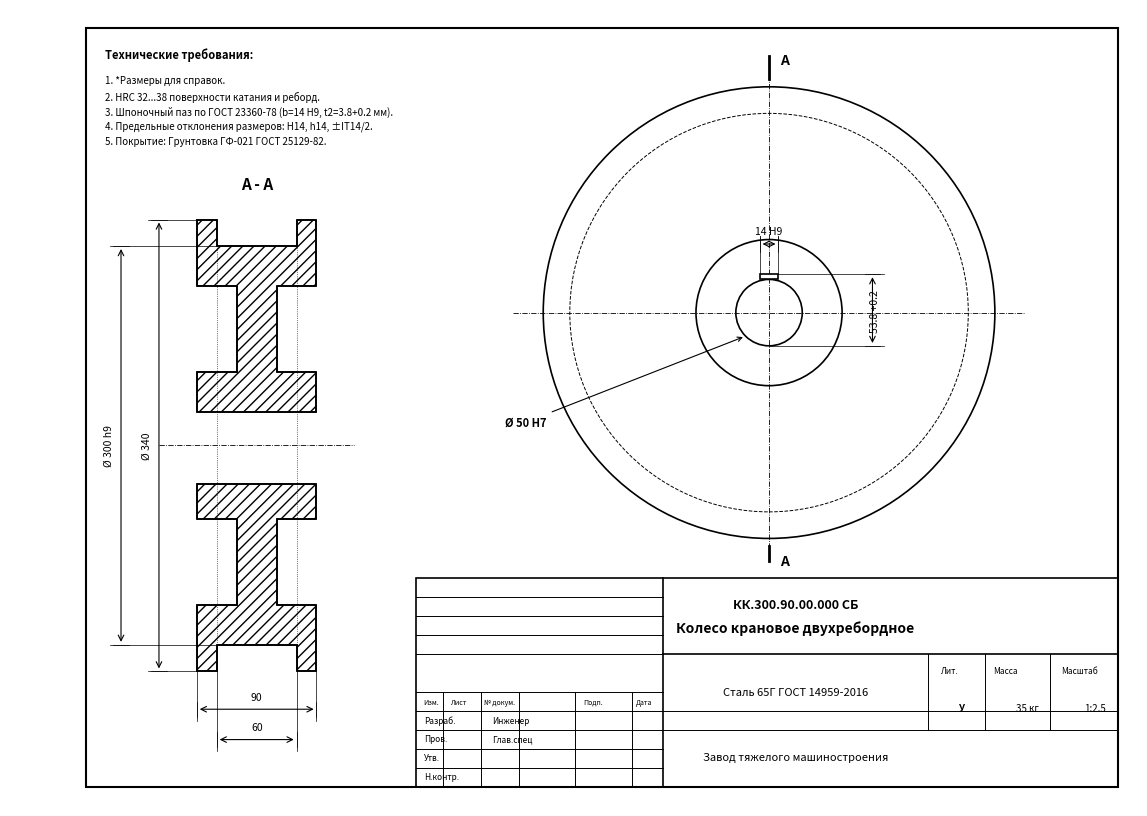

This figure's Python source:
import os
import matplotlib.pyplot as plt
import matplotlib.patches as patches

def create_technical_drawing():
    fig, ax = plt.subplots(figsize=(11.69, 8.27), dpi=300) # A4 landscape

    # Page bounds in mm coords
    # Drawing border: 20mm left margin, 5mm top/bottom/right margin according to GOST
    border_left = 20
    border_right = 292
    border_bottom = 5
    border_top = 205

    # Outer frame setup
    ax.set_xlim(0, 297)
    ax.set_ylim(0, 210)
    ax.set_aspect('equal')
    ax.axis('off')

    # Drawing frame according to GOST (20mm left, 5mm top/bottom/right)
    frame = patches.Rectangle((border_left, border_bottom), border_right - border_left, border_top - border_bottom,
                              linewidth=1.5, edgecolor='black', facecolor='none')
    ax.add_patch(frame)

    # Title Block (Основная надпись по ГОСТ 2.104-68, Форма 1)
    tb_w = 185
    tb_h = 55
    tb_x = border_right - tb_w  # 292 - 185 = 107
    tb_y = border_bottom        # 5

    tb_border = patches.Rectangle((tb_x, tb_y), tb_w, tb_h, linewidth=1.2, edgecolor='black', facecolor='none')
    ax.add_patch(tb_border)

    # Horizontal grid lines in Title Block
    y_lines = [tb_y + 5, tb_y + 10, tb_y + 15, tb_y + 20, tb_y + 25, tb_y + 35, tb_y + 40, tb_y + 45, tb_y + 50]
    for yl in y_lines:
        ax.plot([tb_x, tb_x + 65], [yl, yl], color='black', linewidth=0.7)

    # Vertical grid lines in Title Block
    ax.plot([tb_x + 7, tb_x + 7], [tb_y, tb_y + 25], color='black', linewidth=0.7)
    ax.plot([tb_x + 17, tb_x + 17], [tb_y, tb_y + 25], color='black', linewidth=0.7)
    ax.plot([tb_x + 27, tb_x + 27], [tb_y, tb_y + 25], color='black', linewidth=0.7)
    ax.plot([tb_x + 42, tb_x + 42], [tb_y, tb_y + 25], color='black', linewidth=0.7)
    ax.plot([tb_x + 57, tb_x + 57], [tb_y, tb_y + 25], color='black', linewidth=0.7)
    ax.plot([tb_x + 65, tb_x + 65], [tb_y, tb_y + 55], color='black', linewidth=1.2)

    # Upper/Right sections of title block
    ax.plot([tb_x + 65, border_right], [tb_y + 15, tb_y + 15], color='black', linewidth=0.7)
    ax.plot([tb_x + 65, border_right], [tb_y + 20, tb_y + 20], color='black', linewidth=0.7)
    ax.plot([tb_x + 65, border_right], [tb_y + 35, tb_y + 35], color='black', linewidth=1.2)

    ax.plot([tb_x + 135, tb_x + 135], [tb_y + 15, tb_y + 35], color='black', linewidth=0.7)
    ax.plot([tb_x + 150, tb_x + 150], [tb_y + 15, tb_y + 35], color='black', linewidth=0.7)
    ax.plot([tb_x + 167, tb_x + 167], [tb_y + 15, tb_y + 35], color='black', linewidth=0.7)

    # Text in Title Block
    ax.text(tb_x + 100, tb_y + 42, 'Колесо крановое двухребордное', fontsize=10, fontweight='bold', ha='center', va='center', fontfamily='sans-serif')
    ax.text(tb_x + 100, tb_y + 48, 'КК.300.90.00.000 СБ', fontsize=9, fontweight='bold', ha='center', va='center', fontfamily='sans-serif')
    ax.text(tb_x + 100, tb_y + 25, 'Сталь 65Г ГОСТ 14959-2016', fontsize=8, ha='center', va='center', fontfamily='sans-serif')

    # Labels in table
    ax.text(tb_x + 2, tb_y + 22, 'Изм.', fontsize=5, fontfamily='sans-serif')
    ax.text(tb_x + 9, tb_y + 22, 'Лист', fontsize=5, fontfamily='sans-serif')
    ax.text(tb_x + 18, tb_y + 22, '№ докум.', fontsize=5, fontfamily='sans-serif')
    ax.text(tb_x + 44, tb_y + 22, 'Подп.', fontsize=5, fontfamily='sans-serif')
    ax.text(tb_x + 58, tb_y + 22, 'Дата', fontsize=5, fontfamily='sans-serif')

    ax.text(tb_x + 2, tb_y + 17, 'Разраб.', fontsize=6, fontfamily='sans-serif')
    ax.text(tb_x + 2, tb_y + 12, 'Пров.', fontsize=6, fontfamily='sans-serif')
    ax.text(tb_x + 2, tb_y + 2, 'Н.контр.', fontsize=6, fontfamily='sans-serif')
    ax.text(tb_x + 2, tb_y + 7, 'Утв.', fontsize=6, fontfamily='sans-serif')

    ax.text(tb_x + 20, tb_y + 17, 'Инженер', fontsize=6, fontfamily='sans-serif')
    ax.text(tb_x + 20, tb_y + 12, 'Глав.спец', fontsize=6, fontfamily='sans-serif')

    ax.text(tb_x + 138, tb_y + 30, 'Лит.', fontsize=6, fontfamily='sans-serif')
    ax.text(tb_x + 152, tb_y + 30, 'Масса', fontsize=6, fontfamily='sans-serif')
    ax.text(tb_x + 170, tb_y + 30, 'Масштаб', fontsize=6, fontfamily='sans-serif')
    ax.text(tb_x + 143, tb_y + 20, 'У', fontsize=7, fontweight='bold', fontfamily='sans-serif')
    ax.text(tb_x + 158, tb_y + 20, '35 кг', fontsize=7, fontfamily='sans-serif')
    ax.text(tb_x + 176, tb_y + 20, '1:2.5', fontsize=7, fontfamily='sans-serif')

    ax.text(tb_x + 100, tb_y + 8, 'Завод тяжелого машиностроения', fontsize=8, ha='center', va='center', fontfamily='sans-serif')

    # Technical requirements (Top Left corner)
    tech_reqs = [
        "1. *Размеры для справок.",
        "2. HRC 32...38 поверхности катания и реборд.",
        "3. Шпоночный паз по ГОСТ 23360-78 (b=14 H9, t2=3.8+0.2 мм).",
        "4. Предельные отклонения размеров: H14, h14, ±IT14/2.",
        "5. Покрытие: Грунтовка ГФ-021 ГОСТ 25129-82."
    ]
    req_x = border_left + 5
    req_y = border_top - 8
    ax.text(req_x, req_y, "Технические требования:", fontsize=8, fontweight='bold', fontfamily='sans-serif')
    for i, req in enumerate(tech_reqs):
        ax.text(req_x, req_y - 4.5 - i * 4.0, req, fontsize=7, fontfamily='sans-serif', va='top')

    # --- VIEWS GEOMETRY ---
    scale = 0.35

    # VIEW 1: Cross-Section View (Frontal Section)
    cx1 = 65
    cy1 = 95

    w_tot = 90 * scale
    w_flange = 15 * scale
    w_tread = 60 * scale
    w_web = 30 * scale

    r_flange = 170 * scale
    r_tread = 150 * scale
    r_rim_in = 120 * scale
    r_hub = 55 * scale
    r_bore = 25 * scale

    x_left = cx1 - w_tot / 2.0
    x_right = cx1 + w_tot / 2.0

    # Upper Half Section (Y > cy1)
    upper_poly_top = [
        (x_left, cy1 + r_flange),
        (x_left + w_flange, cy1 + r_flange),
        (x_left + w_flange, cy1 + r_tread),
        (x_right - w_flange, cy1 + r_tread),
        (x_right - w_flange, cy1 + r_flange),
        (x_right, cy1 + r_flange),
        (x_right, cy1 + r_rim_in),
        (cx1 + w_web/2, cy1 + r_rim_in),
        (cx1 + w_web/2, cy1 + r_hub),
        (x_right, cy1 + r_hub),
        (x_right, cy1 + r_bore),
        (x_left, cy1 + r_bore),
        (x_left, cy1 + r_hub),
        (cx1 - w_web/2, cy1 + r_hub),
        (cx1 - w_web/2, cy1 + r_rim_in),
        (x_left, cy1 + r_rim_in),
        (x_left, cy1 + r_flange)
    ]

    xs_u, ys_u = zip(*upper_poly_top)
    ax.plot(xs_u, ys_u, color='black', linewidth=1.2)

    polygon_u = patches.Polygon(upper_poly_top, closed=True, facecolor='none', edgecolor='black', hatch='///', linewidth=1.2)
    ax.add_patch(polygon_u)

    # Lower Half Section (Y < cy1)
    lower_poly_bot = [
        (x_left, cy1 - r_flange),
        (x_left + w_flange, cy1 - r_flange),
        (x_left + w_flange, cy1 - r_tread),
        (x_right - w_flange, cy1 - r_tread),
        (x_right - w_flange, cy1 - r_flange),
        (x_right, cy1 - r_flange),
        (x_right, cy1 - r_rim_in),
        (cx1 + w_web/2, cy1 - r_rim_in),
        (cx1 + w_web/2, cy1 - r_hub),
        (x_right, cy1 - r_hub),
        (x_right, cy1 - (r_bore + 3.8 * scale)),
        (x_left, cy1 - (r_bore + 3.8 * scale)),
        (x_left, cy1 - r_hub),
        (cx1 - w_web/2, cy1 - r_hub),
        (cx1 - w_web/2, cy1 - r_rim_in),
        (x_left, cy1 - r_rim_in),
        (x_left, cy1 - r_flange)
    ]

    xs_l, ys_l = zip(*lower_poly_bot)
    ax.plot(xs_l, ys_l, color='black', linewidth=1.2)

    polygon_l = patches.Polygon(lower_poly_bot, closed=True, facecolor='none', edgecolor='black', hatch='///', linewidth=1.2)
    ax.add_patch(polygon_l)

    # Centerline for View 1
    ax.plot([x_left - 10, x_right + 10], [cy1, cy1], color='black', linestyle='-.', linewidth=0.6)

    # Inner transition lines for section view
    ax.plot([x_left + w_flange, x_left + w_flange], [cy1 + r_tread, cy1 - r_tread], color='black', linewidth=0.5, linestyle=':')
    ax.plot([x_right - w_flange, x_right - w_flange], [cy1 + r_tread, cy1 - r_tread], color='black', linewidth=0.5, linestyle=':')

    # --- DIMENSIONS FOR VIEW 1 ---
    def draw_dimension_h(x1, x2, y, text, offset_text=2):
        ax.annotate('', xy=(x1, y), xytext=(x2, y),
                    arrowprops=dict(arrowstyle='<->', lw=0.8, color='black'))
        ax.plot([x1, x1], [y - 2, y + 2], color='black', lw=0.5)
        ax.plot([x2, x2], [y - 2, y + 2], color='black', lw=0.5)
        ax.text((x1 + x2)/2.0, y + offset_text, text, fontsize=7.5, ha='center', va='bottom', fontfamily='sans-serif')

    def draw_dimension_v(y1, y2, x, text, offset_text=2):
        ax.annotate('', xy=(x, y1), xytext=(x, y2),
                    arrowprops=dict(arrowstyle='<->', lw=0.8, color='black'))
        ax.plot([x - 2, x + 2], [y1, y1], color='black', lw=0.5)
        ax.plot([x - 2, x + 2], [y2, y2], color='black', lw=0.5)
        ax.text(x - offset_text, (y1 + y2)/2.0, text, fontsize=7.5, ha='right', va='center', rotation=90, fontfamily='sans-serif')

    # Width dimensions below view 1
    y_dim_w1 = cy1 - r_flange - 10
    draw_dimension_h(x_left, x_right, y_dim_w1, "90")

    y_dim_w2 = cy1 - r_flange - 18
    draw_dimension_h(x_left + w_flange, x_right - w_flange, y_dim_w2, "60")

    # Extension lines for width
    ax.plot([x_left, x_left], [cy1 - r_flange, y_dim_w1 - 3], color='black', lw=0.5)
    ax.plot([x_right, x_right], [cy1 - r_flange, y_dim_w1 - 3], color='black', lw=0.5)
    ax.plot([x_left + w_flange, x_left + w_flange], [cy1 - r_tread, y_dim_w2 - 3], color='black', lw=0.5)
    ax.plot([x_right - w_flange, x_right - w_flange], [cy1 - r_tread, y_dim_w2 - 3], color='black', lw=0.5)

    # Diameter dimensions left of view 1
    x_dim_d1 = x_left - 10
    draw_dimension_v(cy1 - r_flange, cy1 + r_flange, x_dim_d1, "Ø 340")
    ax.plot([x_left, x_dim_d1 - 3], [cy1 + r_flange, cy1 + r_flange], color='black', lw=0.5)
    ax.plot([x_left, x_dim_d1 - 3], [cy1 - r_flange, cy1 - r_flange], color='black', lw=0.5)

    x_dim_d2 = x_left - 20
    draw_dimension_v(cy1 - r_tread, cy1 + r_tread, x_dim_d2, "Ø 300 h9")
    ax.plot([x_left + w_flange, x_dim_d2 - 3], [cy1 + r_tread, cy1 + r_tread], color='black', lw=0.5)
    ax.plot([x_left + w_flange, x_dim_d2 - 3], [cy1 - r_tread, cy1 - r_tread], color='black', lw=0.5)


    # VIEW 2: Side Projection / Frontal View of Wheel with Bore and Keyway
    cx2 = 200
    cy2 = 130

    circle_flange = patches.Circle((cx2, cy2), r_flange, edgecolor='black', facecolor='none', linewidth=1.2)
    circle_tread = patches.Circle((cx2, cy2), r_tread, edgecolor='black', facecolor='none', linewidth=0.7, linestyle='--')
    circle_hub = patches.Circle((cx2, cy2), r_hub, edgecolor='black', facecolor='none', linewidth=1.2)
    circle_bore = patches.Circle((cx2, cy2), r_bore, edgecolor='black', facecolor='none', linewidth=1.2)

    ax.add_patch(circle_flange)
    ax.add_patch(circle_tread)
    ax.add_patch(circle_hub)
    ax.add_patch(circle_bore)

    # Keyway GOST 23360-78: b = 14 mm, t2 = 3.8 mm
    b_kw = 14 * scale
    t2_kw = 3.8 * scale

    kw_rect = patches.Rectangle((cx2 - b_kw/2.0, cy2 + r_bore), b_kw, t2_kw,
                                edgecolor='black', facecolor='white', linewidth=1.2, zorder=3)
    ax.add_patch(kw_rect)

    # Centerlines for View 2 (stay above title block: y >= 65 mm)
    ax.plot([cx2 - r_flange - 8, cx2 + r_flange + 8], [cy2, cy2], color='black', linestyle='-.', linewidth=0.6)
    ax.plot([cx2, cx2], [cy2 - r_flange - 5, cy2 + r_flange + 8], color='black', linestyle='-.', linewidth=0.6)

    # --- DIMENSIONS FOR VIEW 2 / KEYWAY ---
    # Shaft bore diameter dimension
    ax.annotate('Ø 50 H7', xy=(cx2 - r_bore*0.707, cy2 - r_bore*0.707),
                xytext=(cx2 - r_flange - 10, cy2 - r_flange/2),
                arrowprops=dict(arrowstyle='->', lw=0.8, color='black'),
                fontsize=8, fontweight='bold', fontfamily='sans-serif')

    # Keyway width b = 14
    y_kw_dim = cy2 + r_bore + t2_kw + 8
    draw_dimension_h(cx2 - b_kw/2.0, cx2 + b_kw/2.0, y_kw_dim, "14 H9")
    ax.plot([cx2 - b_kw/2.0, cx2 - b_kw/2.0], [cy2 + r_bore + t2_kw, y_kw_dim + 2], color='black', lw=0.5)
    ax.plot([cx2 + b_kw/2.0, cx2 + b_kw/2.0], [cy2 + r_bore + t2_kw, y_kw_dim + 2], color='black', lw=0.5)

    # Keyway total height = 53.8 mm
    x_kw_h = cx2 + r_hub + 8
    draw_dimension_v(cy2 - r_bore, cy2 + r_bore + t2_kw, x_kw_h, "53.8 +0.2", offset_text=-2)
    ax.plot([cx2, x_kw_h + 3], [cy2 - r_bore, cy2 - r_bore], color='black', lw=0.5)
    ax.plot([cx2 + b_kw/2.0, x_kw_h + 3], [cy2 + r_bore + t2_kw, cy2 + r_bore + t2_kw], color='black', lw=0.5)

    # Section A-A view callout text above View 1
    ax.text(cx1, cy1 + r_flange + 8, "А - А", fontsize=11, fontweight='bold', ha='center', fontfamily='sans-serif')

    # Section line indicator on View 2
    ax.plot([cx2, cx2], [cy2 + r_flange + 2, cy2 + r_flange + 8], color='black', linewidth=2.0)
    ax.plot([cx2, cx2], [cy2 - r_flange - 2, cy2 - r_flange - 6], color='black', linewidth=2.0)
    ax.text(cx2 + 3, cy2 + r_flange + 6, "А", fontsize=10, fontweight='bold', fontfamily='sans-serif')
    ax.text(cx2 + 3, cy2 - r_flange - 7, "А", fontsize=10, fontweight='bold', fontfamily='sans-serif')

    plt.tight_layout()
    plt.savefig("crane_wheel_drawing.png", dpi=300, bbox_inches='tight', pad_inches=0.1)
    plt.savefig("crane_wheel_drawing.pdf", format='pdf', dpi=300, bbox_inches='tight', pad_inches=0.1)
    plt.close()

    print("Technical drawing successfully regenerated: crane_wheel_drawing.pdf")

if __name__ == "__main__":
    create_technical_drawing()
